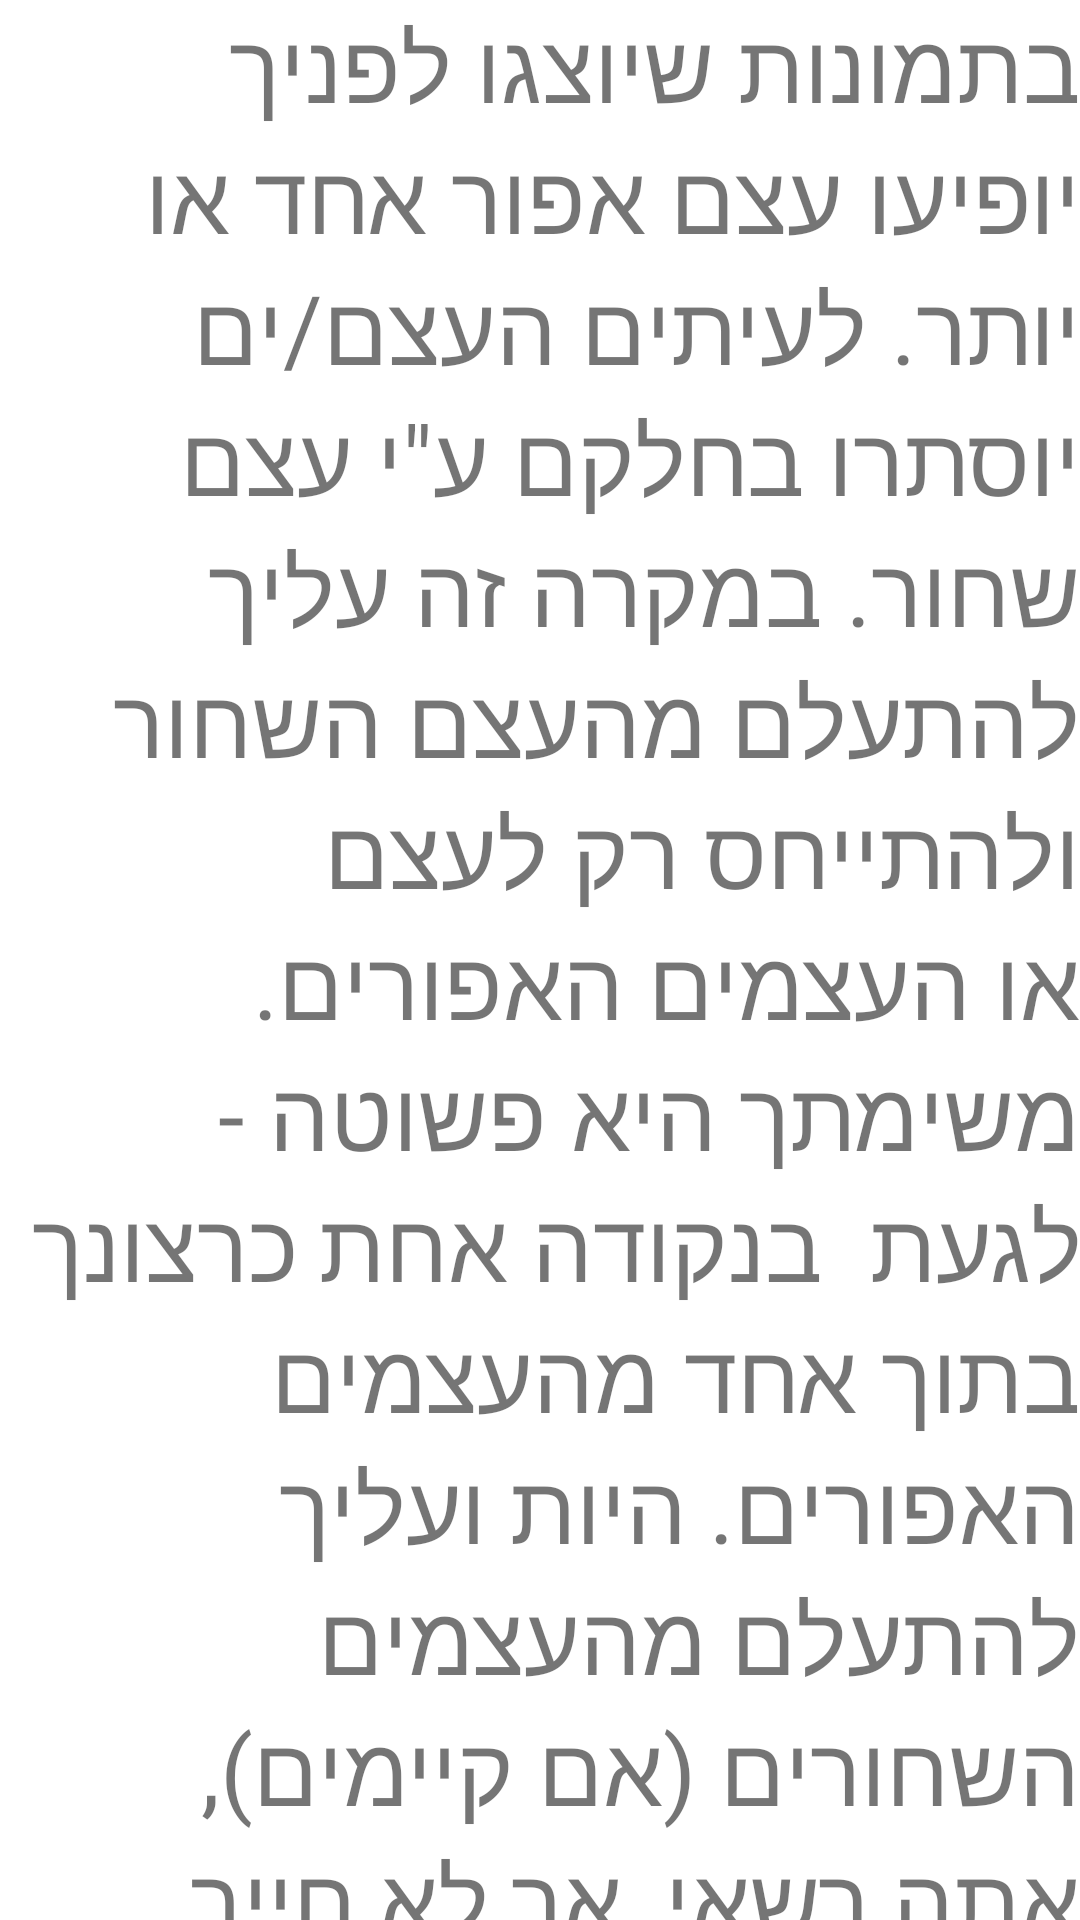

Produce the Android XML layout that renders to this screen, including the resource entries it uses.
<!-- AndroidManifest.xml: application theme AppTheme -->
<!-- res/layout/activity_begin.xml -->
<?xml version="1.0" encoding="utf-8"?>
<LinearLayout xmlns:android="http://schemas.android.com/apk/res/android"
    android:layout_width="match_parent"
    android:layout_height="fill_parent"
    android:orientation="vertical"
    android:weightSum="1"
    android:background="#ffffff">

    <TextView
        android:layout_width="wrap_content"
        android:layout_height="wrap_content"
        android:text="בתמונות שיוצגו לפניך יופיעו עצם אפור אחד או יותר. לעיתים העצם/ים יוסתרו בחלקם ע&quot;י עצם שחור. במקרה זה עליך להתעלם מהעצם השחור ולהתייחס רק לעצם או העצמים האפורים. משימתך היא פשוטה - לגעת  בנקודה אחת כרצונך בתוך אחד מהעצמים האפורים. היות ועליך להתעלם מהעצמים השחורים (אם קיימים), אתה רשאי, אך לא חייב, לגעת בנקודה של עצם אפור המוסתרת ע&quot;י העצם השחור.  "
        android:id="@+id/textView2"
        android:layout_gravity="center_horizontal"
        android:textSize="32sp"
        />

    <TableLayout
        android:layout_width="match_parent"
        android:layout_height="wrap_content"
        android:layout_gravity="center_horizontal">

        <TableRow
            android:layout_width="match_parent"
            android:layout_height="match_parent">

            <ImageView
                android:layout_width="672dp"
                android:layout_height="228dp"
                android:id="@+id/imageView"
                android:src="@drawable/example_1" />

            <ImageView
                android:layout_width="672dp"
                android:layout_height="228dp"
                android:id="@+id/imageView2"
                android:src="@drawable/example_2"
                android:layout_column="13" />

        </TableRow>

        <TableRow
            android:layout_width="match_parent"
            android:layout_height="match_parent">

            <ImageView
                android:layout_width="672dp"
                android:layout_height="228dp"
                android:id="@+id/imageView4"
                android:src="@drawable/example_3"
                android:layout_column="0" />

            <ImageView
                android:layout_width="672dp"
                android:layout_height="228dp"
                android:id="@+id/imageView3"
                android:src="@drawable/example_4"
                android:layout_column="13" />
        </TableRow>

    </TableLayout>

    <ImageButton
        android:id="@+id/btnChangeImage"
        android:layout_width="wrap_content"
        android:layout_height="wrap_content"
        android:text="Change Image"
        android:layout_gravity="center_horizontal"
        android:src="@drawable/go_button"
        android:background="#ffffff" />

    <Space
        android:layout_width="match_parent"
        android:layout_height="127dp"
        android:layout_gravity="center_horizontal" />

</LinearLayout>
<!-- resources referenced by this layout -->
<resources>
  <!-- drawable example_1: bmp bitmap (drawable, 159438 bytes) -->
  <!-- drawable example_2: bmp bitmap (drawable, 159438 bytes) -->
  <!-- drawable example_3: bmp bitmap (drawable, 160354 bytes) -->
  <!-- drawable example_4: bmp bitmap (drawable, 160354 bytes) -->
  <!-- drawable go_button: png bitmap (drawable, 8840 bytes) -->
  <style name="AppTheme" parent="Theme.AppCompat.Light.NoActionBar">
          
      </style>
</resources>
